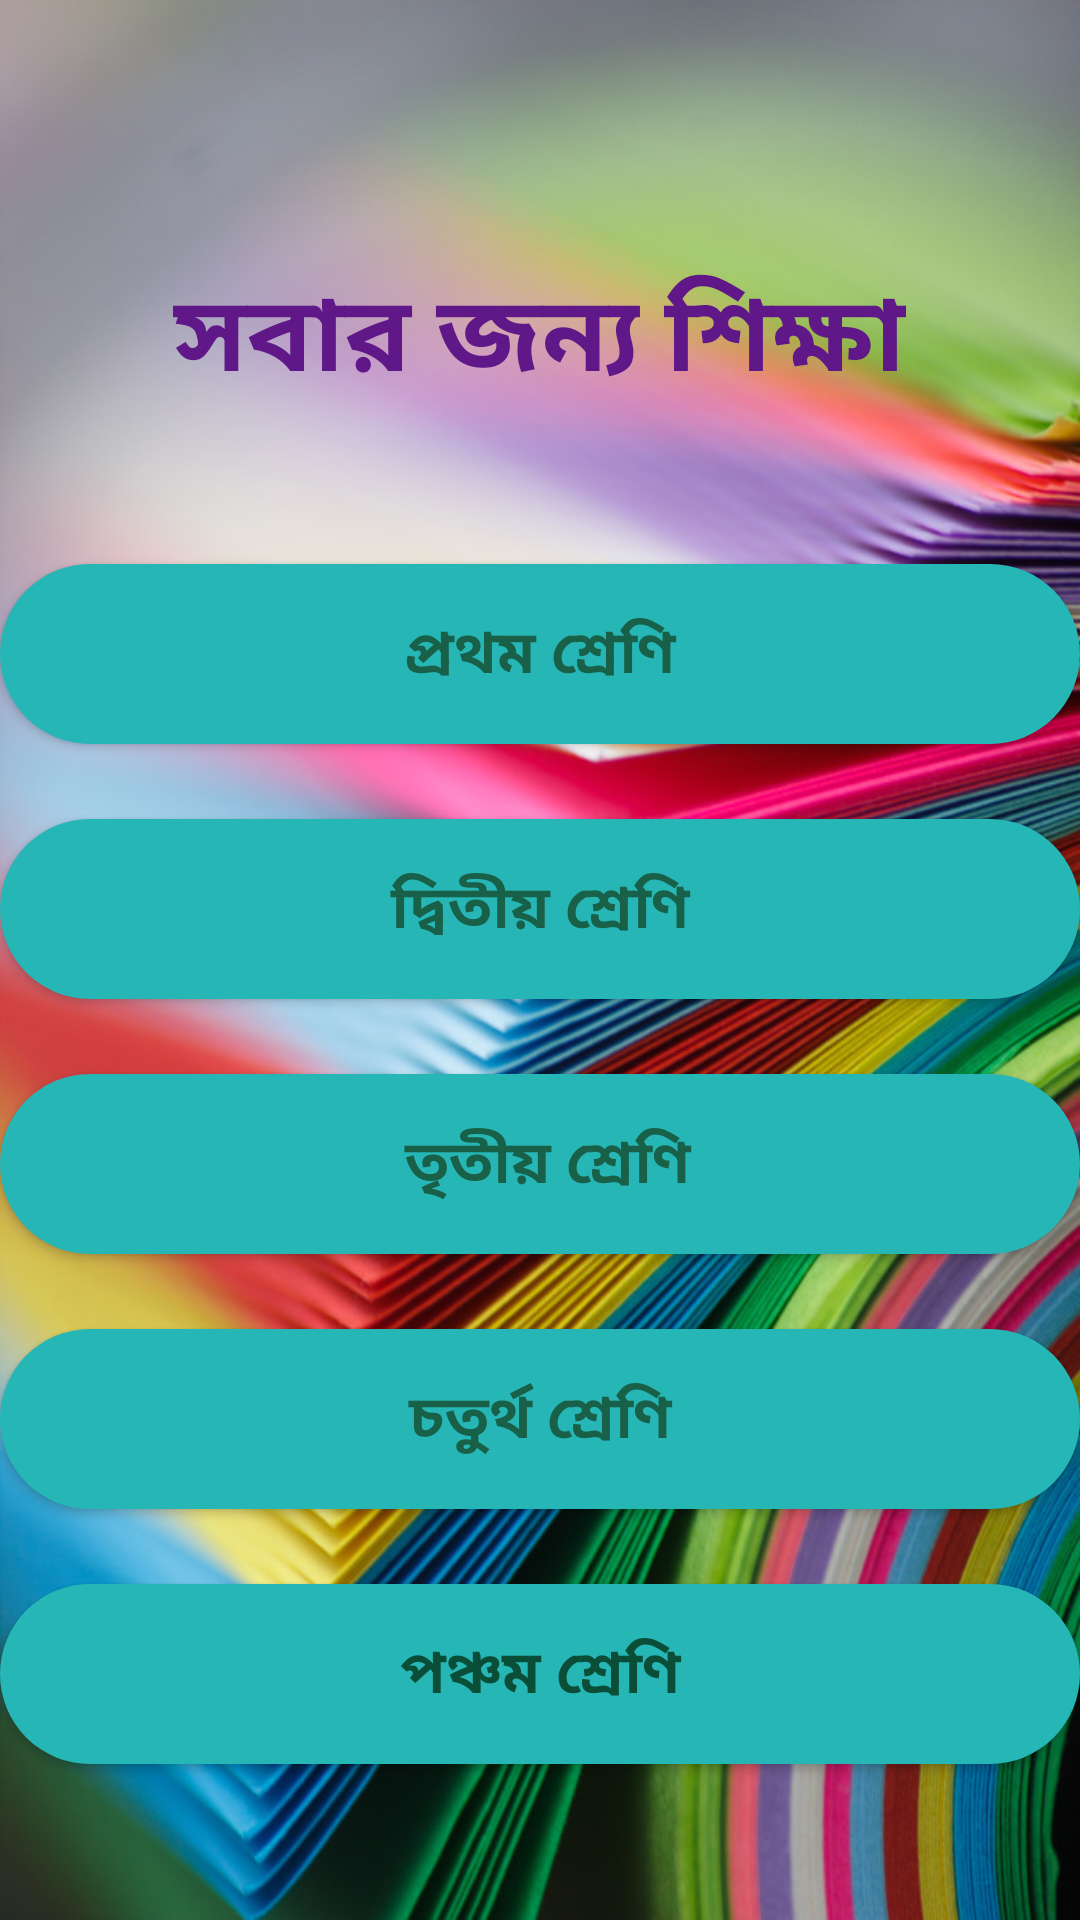

The Android layout XML behind this screen, and the referenced resources:
<!-- AndroidManifest.xml: application theme AppTheme -->
<!-- res/layout/activity_primary_class.xml -->
<?xml version="1.0" encoding="utf-8"?>
<LinearLayout xmlns:android="http://schemas.android.com/apk/res/android"
    xmlns:app="http://schemas.android.com/apk/res-auto"
    xmlns:tools="http://schemas.android.com/tools"
    android:layout_width="match_parent"
    android:layout_height="match_parent"
    android:background="@drawable/allc"
    android:orientation="vertical"
    android:gravity="center">
    tools:context=".PrimaryClass">

        <TextView
            android:id="@+id/textView"
            android:layout_width="wrap_content"
            android:layout_height="wrap_content"
            android:layout_marginTop="65dp"
            android:text="সবার জন্য শিক্ষা"
            android:textAlignment="center"
            android:textStyle="bold"
            android:textSize="35dp"
            android:textColor="#601889"/>


    <Button
        android:id="@+id/class1"
        android:layout_width="match_parent"
        android:layout_height="60dp"
        android:layout_marginTop="50dp"
        android:textAlignment="center"
        android:background="@drawable/rounded_btn"
        android:text="প্রথম শ্রেণি"
        android:textColor="#196048"
        android:textSize="20dp"
        android:textStyle="bold" />

        <Button
            android:id="@+id/class2"
            android:layout_width="match_parent"
            android:layout_height="60dp"
            android:layout_marginTop="25dp"
            android:textAlignment="center"
            android:background="@drawable/rounded_btn"
            android:text="দ্বিতীয় শ্রেণি"
            android:textColor="#196048"
            android:textSize="20dp"
            android:textStyle="bold"/>



        <Button
            android:id="@+id/class3"
            android:layout_width="match_parent"
            android:layout_height="60dp"
            android:layout_marginTop="25dp"
            android:textAlignment="center"
            android:background="@drawable/rounded_btn"
            android:text=" তৃতীয় শ্রেণি"
            android:textColor="#196048"
            android:textSize="20dp"
            android:textStyle="bold"/>

        <Button
            android:id="@+id/class4"
            android:layout_width="match_parent"
            android:layout_height="60dp"
            android:layout_marginTop="25dp"
            android:background="@drawable/rounded_btn"
            android:text="চতুর্থ শ্রেণি"
            android:textColor="#196048"
            android:textSize="20dp"
            android:textStyle="bold"
            android:textAlignment="center"
            />

        <Button
            android:id="@+id/class5"
            android:layout_width="match_parent"
            android:layout_height="60dp"
            android:layout_marginTop="25dp"
            android:background="@drawable/rounded_btn"
            android:text="পঞ্চম শ্রেণি"
            android:textColor="#0a4e37"
            android:textSize="20dp"
            android:textStyle="bold"
            android:textAlignment="center"
            android:layout_marginBottom="30dp"/>



</LinearLayout>
<!-- resources referenced by this layout -->
<resources>
  <!-- drawable allc: jpg bitmap (drawable, 274519 bytes) -->
  <!-- drawable rounded_btn (drawable) -->
  <?xml version="1.0" encoding="utf-8"?>
  <shape xmlns:android="http://schemas.android.com/apk/res/android" android:shape="rectangle">
  
      <solid android:color="@color/btnclr"></solid>
      <corners android:radius="110dp"></corners>
  
  </shape>
  <style name="AppTheme" parent="Theme.AppCompat.DayNight.DarkActionBar">
          
          <item name="colorPrimary">@color/colorPrimary</item>
          <item name="colorPrimaryDark">@color/colorPrimaryDark</item>
          <item name="colorAccent">@color/colorAccent</item>
      </style>
  <color name="btnclr">#27b6b6</color>
  <color name="colorPrimary">#008577</color>
  <color name="colorPrimaryDark">#00574B</color>
  <color name="colorAccent">#d8731b</color>
</resources>
